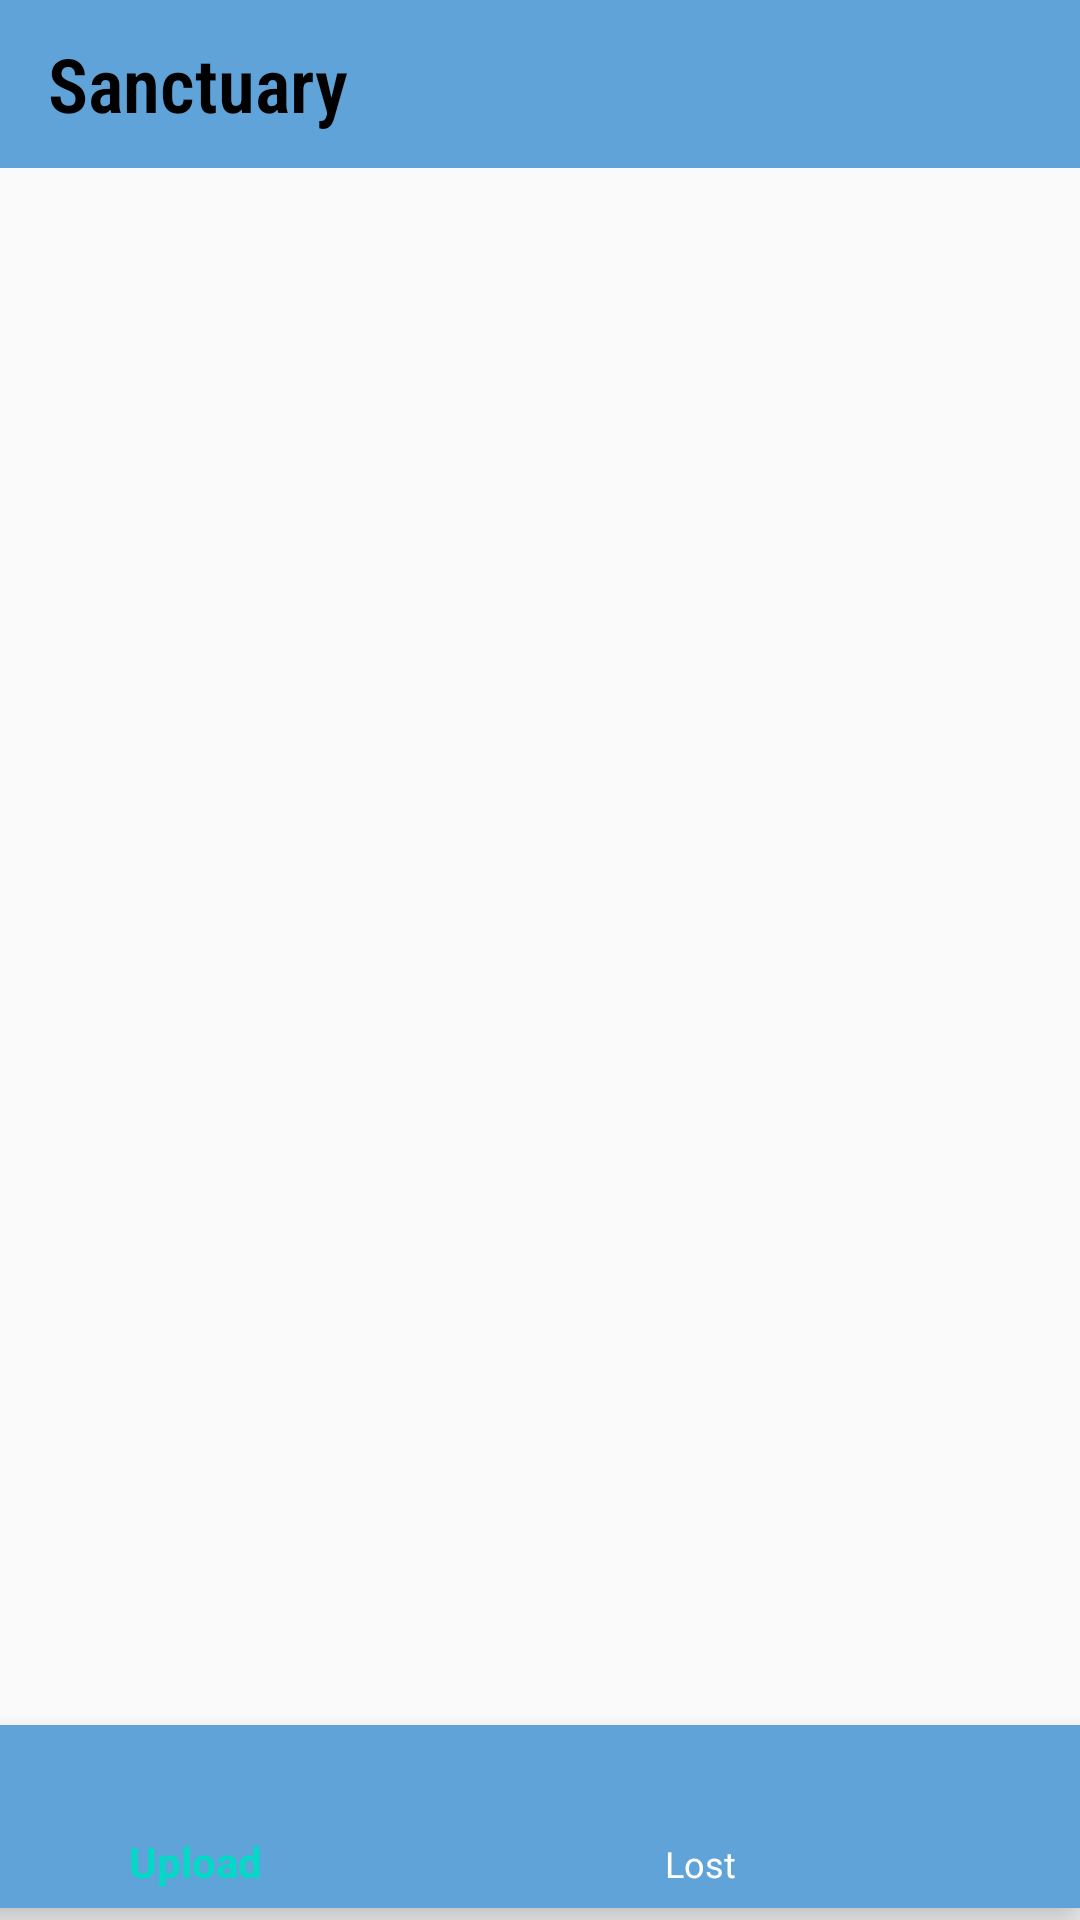

Layout XML and referenced resources for this Android screen:
<!-- AndroidManifest.xml: application theme Theme.AppCompat.Light.NoActionBar -->
<!-- res/layout/activity_main.xml -->
<?xml version="1.0" encoding="utf-8"?>
<androidx.constraintlayout.widget.ConstraintLayout xmlns:android="http://schemas.android.com/apk/res/android"
    xmlns:app="http://schemas.android.com/apk/res-auto"
    xmlns:tools="http://schemas.android.com/tools"
    android:layout_width="match_parent"
    android:layout_height="match_parent"
    tools:context=".MainActivity">

    <com.google.android.material.appbar.AppBarLayout
        android:id="@+id/appBarLayout"
        android:layout_width="0dp"
        android:layout_height="wrap_content"
        app:layout_constraintEnd_toEndOf="parent"
        app:layout_constraintStart_toStartOf="parent"
        app:layout_constraintTop_toTopOf="parent">

        <androidx.constraintlayout.widget.ConstraintLayout
            android:layout_width="match_parent"
            android:layout_height="match_parent">

        </androidx.constraintlayout.widget.ConstraintLayout>
    </com.google.android.material.appbar.AppBarLayout>


    <FrameLayout
        android:id="@+id/fragmentContainer"
        android:layout_width="410dp"
        android:layout_height="612dp"
        app:layout_constraintBottom_toBottomOf="@id/bottomNavigation"
        app:layout_constraintEnd_toEndOf="parent"
        app:layout_constraintStart_toStartOf="parent"
        app:layout_constraintTop_toBottomOf="@id/appBarLayout"
        app:layout_constraintVertical_bias="0.429" >

    </FrameLayout>

    <com.google.android.material.bottomnavigation.BottomNavigationView
        android:id="@+id/bottomNavigation"
        android:layout_width="422dp"
        android:layout_height="61dp"
        android:layout_marginBottom="4dp"
        android:background="@color/blue"
        android:theme="@style/BottomNavigationTheme"
        app:layout_constraintBottom_toBottomOf="parent"
        app:layout_constraintEnd_toEndOf="parent"
        app:layout_constraintHorizontal_bias="1.0"
        app:layout_constraintStart_toStartOf="parent"
        app:menu="@menu/bottom_navigation" />

    <androidx.appcompat.widget.Toolbar
        android:id="@+id/toolbar"
        android:layout_width="match_parent"
        android:layout_height="wrap_content"
        android:background="@color/blue"
        android:minHeight="?attr/actionBarSize"
        android:theme="?attr/actionBarTheme"
        app:title="Sanctuary"
        app:titleTextAppearance="@style/ActionBar.nameText"
        app:titleTextColor="@color/black"
        tools:layout_editor_absoluteX="3dp"
        tools:layout_editor_absoluteY="0dp" />

</androidx.constraintlayout.widget.ConstraintLayout>
<!-- resources referenced by this layout -->
<resources>
  <color name="black">#FF000000</color>
  <color name="blue">#60A3D9</color>
  <style name="ActionBar.nameText" parent="TextAppearance.AppCompat.Widget.ActionBar.Title">
          <item name="android:textColor">@color/black</item>
          <item name="android:textSize">25sp</item>
          <item name="android:fontFamily">sans-serif-condensed-light</item>
          <item name="android:textStyle">bold</item>
      </style>
  <style name="BottomNavigationTheme" parent="Theme.AppCompat.Light">
          <item name="colorPrimary">@color/colorAccent</item>
          <item name="android:textColorSecondary">@color/white</item>
      </style>
  <color name="white">#FFFFFFFF</color>
  <!-- not gathered from this repository: default colours our renderer supplied (Android Studio template values) -->
  <color name="colorAccent">#FF03DAC5</color>
</resources>
